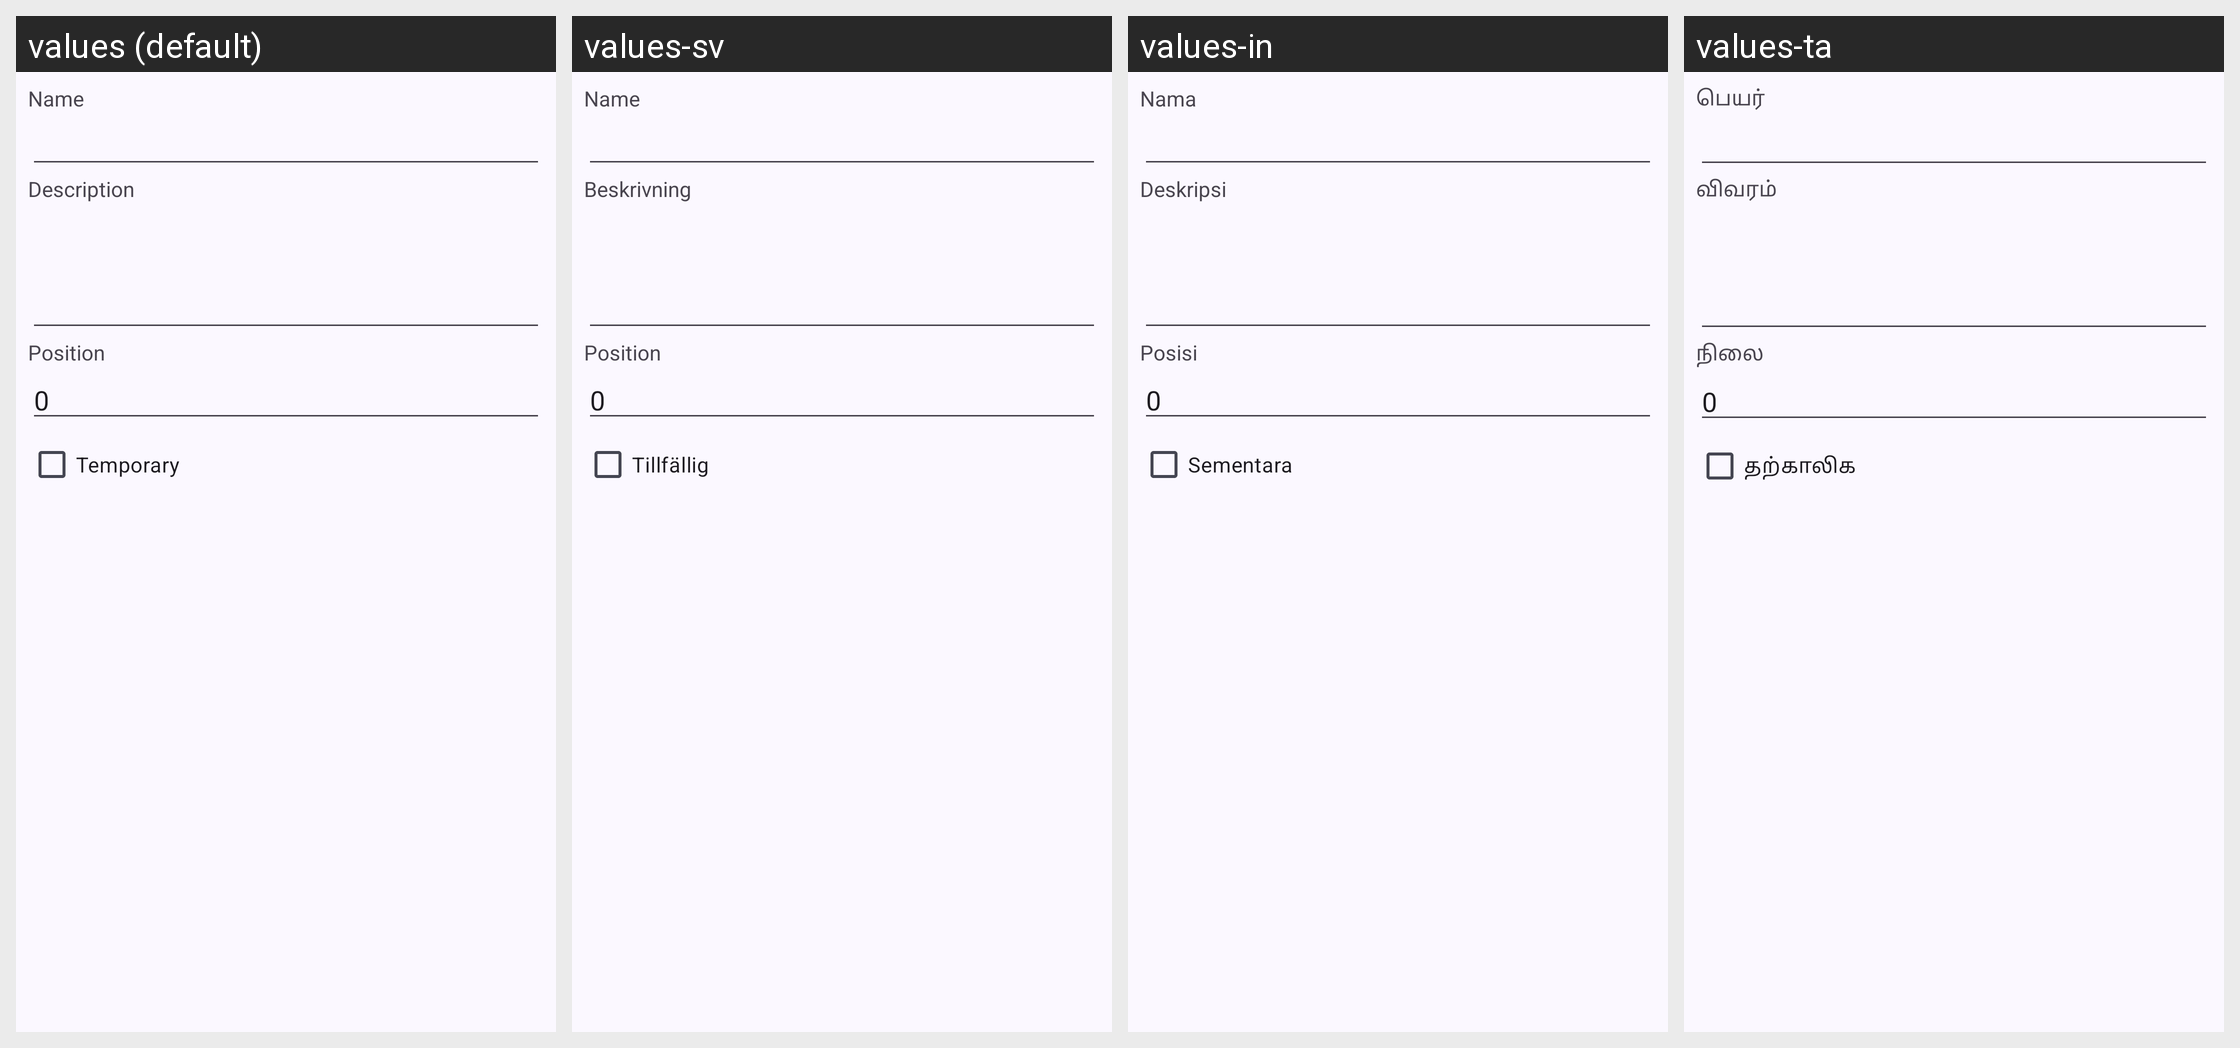

The same Android screen rendered under several of its app's locales, left to right. List the strings drawn on it with the default value and each locale's translation.
Android screen res/layout/fragment_channel_edit.xml rendered under 4 locales, left to right: values (default), values-sv, values-in, values-ta. Device: Nexus 5 (rendered at 1080×1920; each locale shown at half size, 540×960, under a caption strip naming it); theme Theme.Mumla.
Other locales in the repository, not shown: values-ar, values-ca, values-cs, values-da, values-de, values-el, values-es, values-fi, values-fr, values-hu, values-it, values-ja, values-kab, values-lv, values-nb-rNO, values-nl, values-pl, values-pt, values-pt-rBR, values-ro, values-ru, values-th, values-tr, values-uk, values-vi, values-zh-rCN, values-zh-rTW.
Strings drawn on this screen, with the default value and each locale's value (text and hints the layout hard-codes, and strings that could not be matched under every locale, appear in the picture but are not listed):

name
  values: Name
  values-sv: Name
  values-in: Nama
  values-ta: பெயர்

description
  values: Description
  values-sv: Beskrivning
  values-in: Deskripsi
  values-ta: விவரம்

position
  values: Position
  values-sv: Position
  values-in: Posisi
  values-ta: நிலை

temporary
  values: Temporary
  values-sv: Tillfällig
  values-in: Sementara
  values-ta: தற்காலிக
